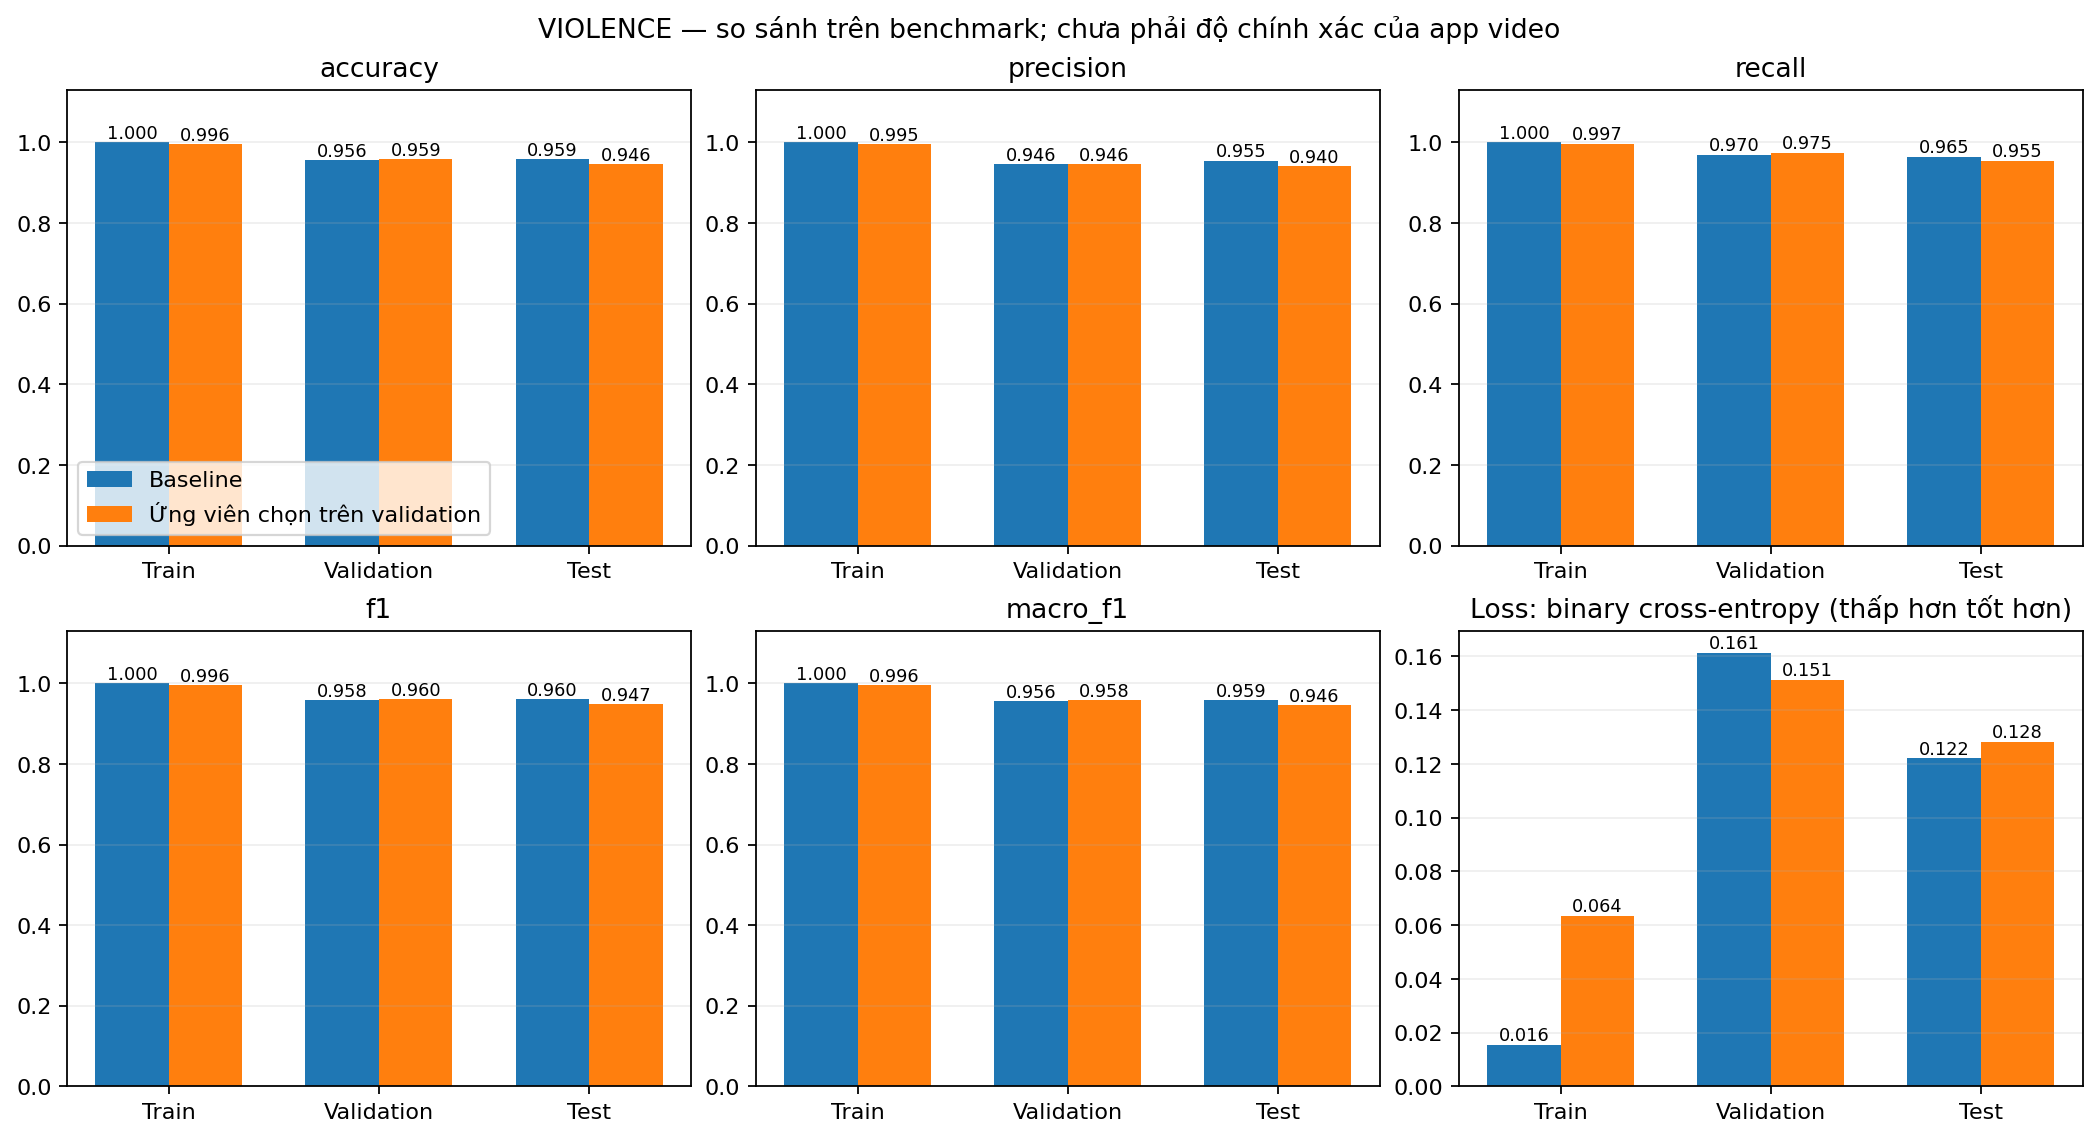

Source data for this figure (header and first rows):
run_id, task, dataset, variant, model_version, split, predict_batch_seconds, n, negative, positive, threshold, accuracy, balanced_accuracy, log_loss, precision_negative, recall_negative, f1_negative, precision, recall, f1, macro_f1, roc_auc, average_precision, tn
model-improvement-2026-10-20, violence, RLVS, baseline, violence-resnet18-v1, train, 0.03727, 1157, 564, 593, 0.43, 1.0, 1.0, 0.01558, 1.0, 1.0, 1.0, 1.0, 1.0, 1.0, 1.0, 1.0, 1.0, 564
model-improvement-2026-10-20, violence, RLVS, baseline, violence-resnet18-v1, valid, 0.004247, 386, 188, 198, 0.43, 0.956, 0.9556, 0.1615, 0.9672, 0.9415, 0.9542, 0.9458, 0.9697, 0.9576, 0.9559, 0.9856, 0.9841, 177
model-improvement-2026-10-20, violence, RLVS, baseline, violence-resnet18-v1, test, 0.004216, 386, 188, 198, 0.43, 0.9585, 0.9584, 0.1221, 0.9624, 0.9521, 0.9572, 0.955, 0.9646, 0.9598, 0.9585, 0.9913, 0.9917, 179
model-improvement-2026-10-20, violence, RLVS, selected, violence-cpu-v2-model-improvement-2026-1…, train, 0.01034, 1157, 564, 593, 0.45, 0.9957, 0.9957, 0.06359, 0.9964, 0.9947, 0.9956, 0.9949, 0.9966, 0.9958, 0.9957, 0.9995, 0.9996, 561
model-improvement-2026-10-20, violence, RLVS, selected, violence-cpu-v2-model-improvement-2026-1…, valid, 0.00366, 386, 188, 198, 0.45, 0.9585, 0.9581, 0.1514, 0.9725, 0.9415, 0.9568, 0.9461, 0.9747, 0.9602, 0.9585, 0.9854, 0.9846, 177
model-improvement-2026-10-20, violence, RLVS, selected, violence-cpu-v2-model-improvement-2026-1…, test, 0.003012, 386, 188, 198, 0.45, 0.9456, 0.9454, 0.1283, 0.9514, 0.9362, 0.9437, 0.9403, 0.9545, 0.9474, 0.9455, 0.9903, 0.9905, 176
